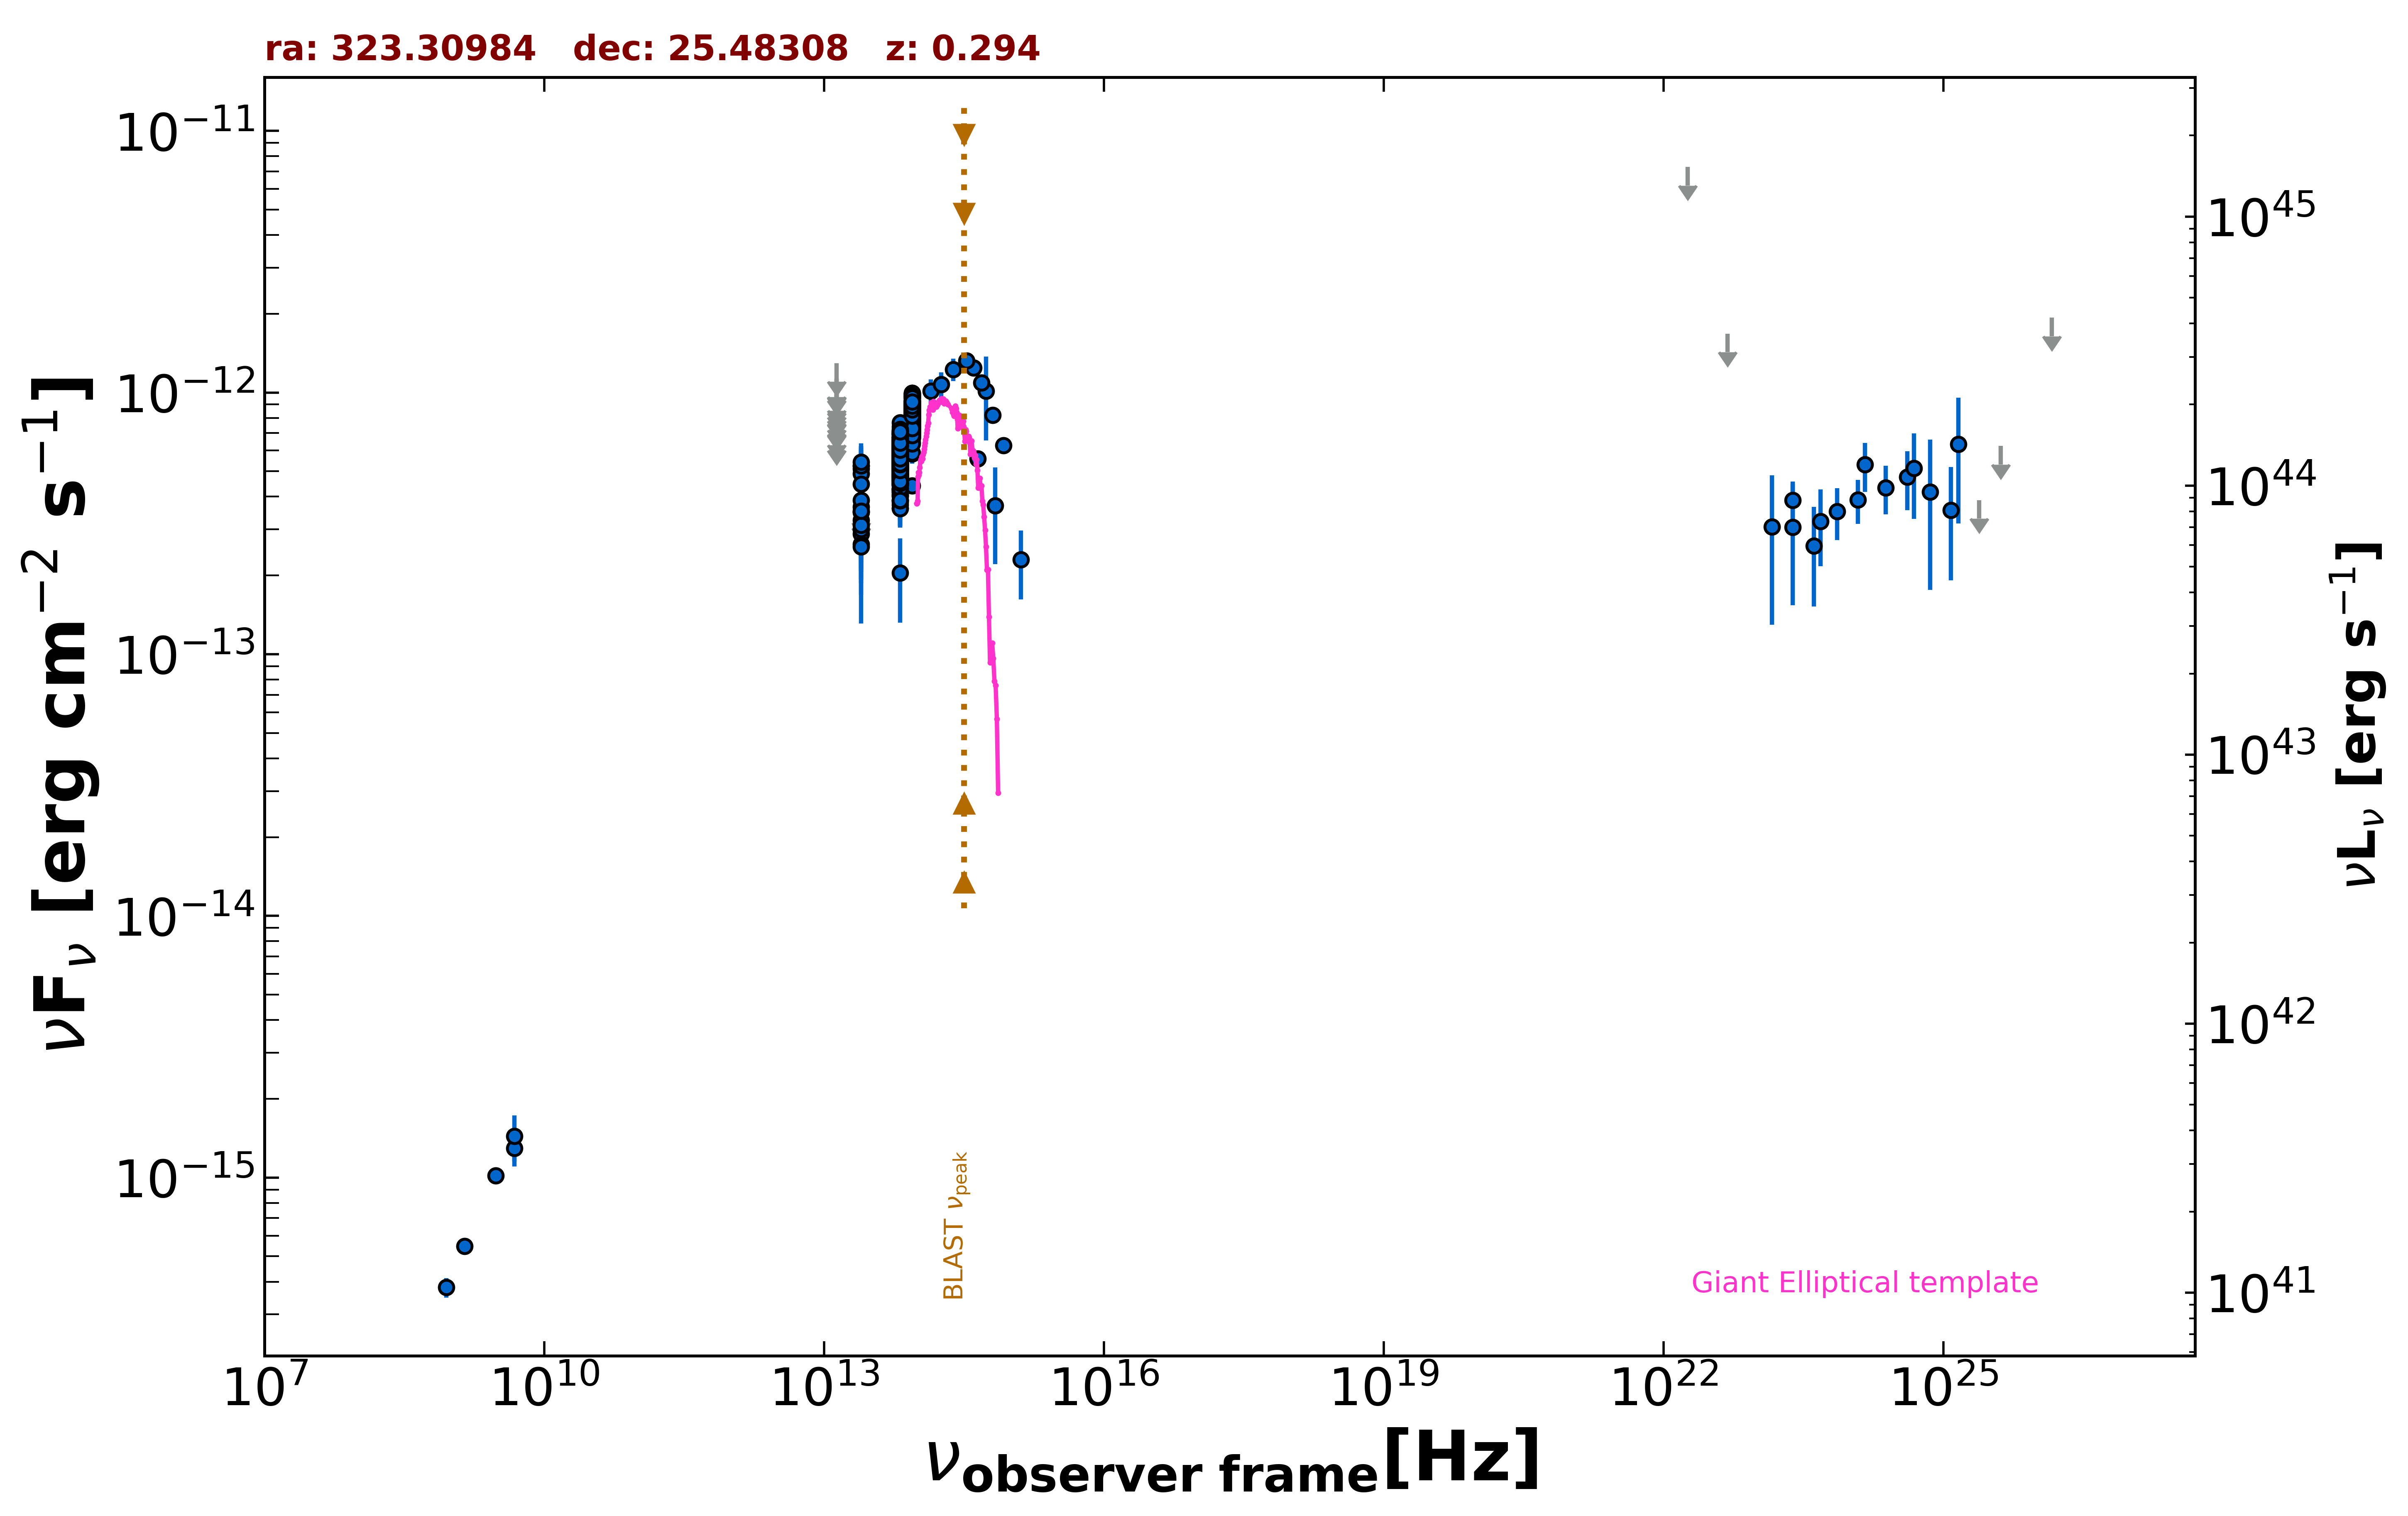

Values plotted in this chart, from the file beside it:
freq., flux, err_flux, MJD_start, MJD_end, flag, catalog, reference
1.400e+09, 5.474e-16, 2.100e-17, 55000, 55000, , NVSS, Condon et al. 1998  AJ  115  1693
8.870e+08, 3.805e-16, 3.280e-17, 55000, 55000, , RACS, Hale et al. 2021  PASA  38  e058
3.000e+09, 1.019e-15, 1.150e-17, 55000, 55000, , VLASSQL, Gordon et al. 2021  ApJS  255  30
4.800e+09, 1.296e-15, 1.920e-16, 55000, 55000, , GB6, Gregory et al. 1996  ApJS  103  427
4.800e+09, 1.440e-15, 2.880e-16, 55000, 55000, , GB87, Gregory et al. 1992  VizieR  VIII/14/j20…
1.389e+14, 1.014e-12, 1.084e-13, 55000, 55000, , 2MASS, Skrutskie et al. 2006  AJ  131  1163
1.804e+14, 1.075e-12, 1.211e-13, 55000, 55000, , 2MASS, Skrutskie et al. 2006  AJ  131  1163
2.427e+14, 1.227e-12, 1.215e-13, 55000, 55000, , 2MASS, Skrutskie et al. 2006  AJ  131  1163
8.817e+13, 6.979e-13, 3.100e-15, 55000, 55000, , UNWISE, Schlafly et al. 2019  ApJS  240  30
6.517e+13, 5.762e-13, 4.050e-15, 55000, 55000, , UNWISE, Schlafly et al. 2019  ApJS  240  30
8.817e+13, 8.623e-13, 2.065e-14, 55000, 55000, , WISE, Wright et al. 2010  AJ  140  1868
6.517e+13, 6.366e-13, 1.585e-14, 55000, 55000, , WISE, Wright et al. 2010  AJ  140  1868
2.498e+13, 3.657e-13, 2.970e-14, 55000, 55000, , WISE, Wright et al. 2010  AJ  140  1868
1.363e+13, 2.881e-13, 1.060e-13, 55000, 55000, , WISE, Wright et al. 2010  AJ  140  1868
8.817e+13, 8.250e-13, 3.575e-14, 56991, 56991, , NEOWISE, Mainzer et al. 2014  ApJ  792  30
6.517e+13, 5.319e-13, 4.710e-14, 56991, 56991, , NEOWISE, Mainzer et al. 2014  ApJ  792  30
8.817e+13, 7.952e-13, 3.880e-14, 56991, 56991, , NEOWISE, Mainzer et al. 2014  ApJ  792  30
6.517e+13, 5.747e-13, 4.290e-14, 56991, 56991, , NEOWISE, Mainzer et al. 2014  ApJ  792  30
8.817e+13, 7.205e-13, 3.585e-14, 57347, 57347, , NEOWISE, Mainzer et al. 2014  ApJ  792  30
6.517e+13, 5.170e-13, 4.910e-14, 57347, 57347, , NEOWISE, Mainzer et al. 2014  ApJ  792  30
8.817e+13, 7.879e-13, 3.485e-14, 57346, 57346, , NEOWISE, Mainzer et al. 2014  ApJ  792  30
6.517e+13, 5.408e-13, 6.390e-14, 57346, 57346, , NEOWISE, Mainzer et al. 2014  ApJ  792  30
8.817e+13, 8.365e-13, 3.775e-14, 57345, 57345, , NEOWISE, Mainzer et al. 2014  ApJ  792  30
6.517e+13, 4.865e-13, 4.800e-14, 57345, 57345, , NEOWISE, Mainzer et al. 2014  ApJ  792  30
8.817e+13, 7.285e-13, 3.425e-14, 57345, 57345, , NEOWISE, Mainzer et al. 2014  ApJ  792  30
6.517e+13, 5.290e-13, 5.660e-14, 57345, 57345, , NEOWISE, Mainzer et al. 2014  ApJ  792  30
8.817e+13, 7.706e-13, 3.265e-14, 57348, 57348, , NEOWISE, Mainzer et al. 2014  ApJ  792  30
6.517e+13, 5.094e-13, 5.550e-14, 57348, 57348, , NEOWISE, Mainzer et al. 2014  ApJ  792  30
8.817e+13, 8.372e-13, 3.935e-14, 57348, 57348, , NEOWISE, Mainzer et al. 2014  ApJ  792  30
6.517e+13, 5.193e-13, 4.260e-14, 57348, 57348, , NEOWISE, Mainzer et al. 2014  ApJ  792  30
8.817e+13, 7.503e-13, 3.180e-14, 57348, 57348, , NEOWISE, Mainzer et al. 2014  ApJ  792  30
6.517e+13, 5.344e-13, 3.695e-14, 57348, 57348, , NEOWISE, Mainzer et al. 2014  ApJ  792  30
8.817e+13, 8.070e-13, 3.795e-14, 57345, 57345, , NEOWISE, Mainzer et al. 2014  ApJ  792  30
6.517e+13, 6.267e-13, 5.545e-14, 57345, 57345, , NEOWISE, Mainzer et al. 2014  ApJ  792  30
8.817e+13, 8.922e-13, 3.945e-14, 57348, 57348, , NEOWISE, Mainzer et al. 2014  ApJ  792  30
6.517e+13, 4.838e-13, 5.000e-14, 57348, 57348, , NEOWISE, Mainzer et al. 2014  ApJ  792  30
8.817e+13, 6.983e-13, 3.540e-14, 57345, 57345, , NEOWISE, Mainzer et al. 2014  ApJ  792  30
6.517e+13, 4.256e-13, 6.335e-14, 57345, 57345, , NEOWISE, Mainzer et al. 2014  ApJ  792  30
8.817e+13, 7.850e-13, 3.620e-14, 57348, 57348, , NEOWISE, Mainzer et al. 2014  ApJ  792  30
6.517e+13, 5.483e-13, 4.550e-14, 57348, 57348, , NEOWISE, Mainzer et al. 2014  ApJ  792  30
8.817e+13, 7.915e-13, 3.570e-14, 57348, 57348, , NEOWISE, Mainzer et al. 2014  ApJ  792  30
6.517e+13, 5.663e-13, 4.280e-14, 57348, 57348, , NEOWISE, Mainzer et al. 2014  ApJ  792  30
8.817e+13, 8.114e-13, 3.215e-14, 57345, 57345, , NEOWISE, Mainzer et al. 2014  ApJ  792  30
6.517e+13, 5.418e-13, 4.295e-14, 57345, 57345, , NEOWISE, Mainzer et al. 2014  ApJ  792  30
8.817e+13, 7.996e-13, 3.390e-14, 57348, 57348, , NEOWISE, Mainzer et al. 2014  ApJ  792  30
6.517e+13, 7.397e-13, 7.780e-14, 57348, 57348, , NEOWISE, Mainzer et al. 2014  ApJ  792  30
8.817e+13, 7.864e-13, 3.185e-14, 57345, 57345, , NEOWISE, Mainzer et al. 2014  ApJ  792  30
6.517e+13, 4.789e-13, 5.035e-14, 57345, 57345, , NEOWISE, Mainzer et al. 2014  ApJ  792  30
8.817e+13, 7.879e-13, 4.720e-14, 57345, 57345, , NEOWISE, Mainzer et al. 2014  ApJ  792  30
6.517e+13, 5.349e-13, 6.125e-14, 57345, 57345, , NEOWISE, Mainzer et al. 2014  ApJ  792  30
8.817e+13, 8.489e-13, 3.910e-14, 57348, 57348, , NEOWISE, Mainzer et al. 2014  ApJ  792  30
6.517e+13, 5.591e-13, 4.690e-14, 57348, 57348, , NEOWISE, Mainzer et al. 2014  ApJ  792  30
8.817e+13, 8.607e-13, 3.650e-14, 57348, 57348, , NEOWISE, Mainzer et al. 2014  ApJ  792  30
6.517e+13, 6.029e-13, 5.280e-14, 57348, 57348, , NEOWISE, Mainzer et al. 2014  ApJ  792  30
8.817e+13, 9.121e-13, 3.615e-14, 57533, 57533, , NEOWISE, Mainzer et al. 2014  ApJ  792  30
6.517e+13, 6.897e-13, 5.405e-14, 57533, 57533, , NEOWISE, Mainzer et al. 2014  ApJ  792  30
8.817e+13, 8.865e-13, 3.675e-14, 57533, 57533, , NEOWISE, Mainzer et al. 2014  ApJ  792  30
6.517e+13, 5.974e-13, 5.290e-14, 57533, 57533, , NEOWISE, Mainzer et al. 2014  ApJ  792  30
8.817e+13, 8.107e-13, 3.210e-14, 58067, 58067, , NEOWISE, Mainzer et al. 2014  ApJ  792  30
6.517e+13, 6.437e-13, 4.095e-14, 58067, 58067, , NEOWISE, Mainzer et al. 2014  ApJ  792  30
... 642 more rows
